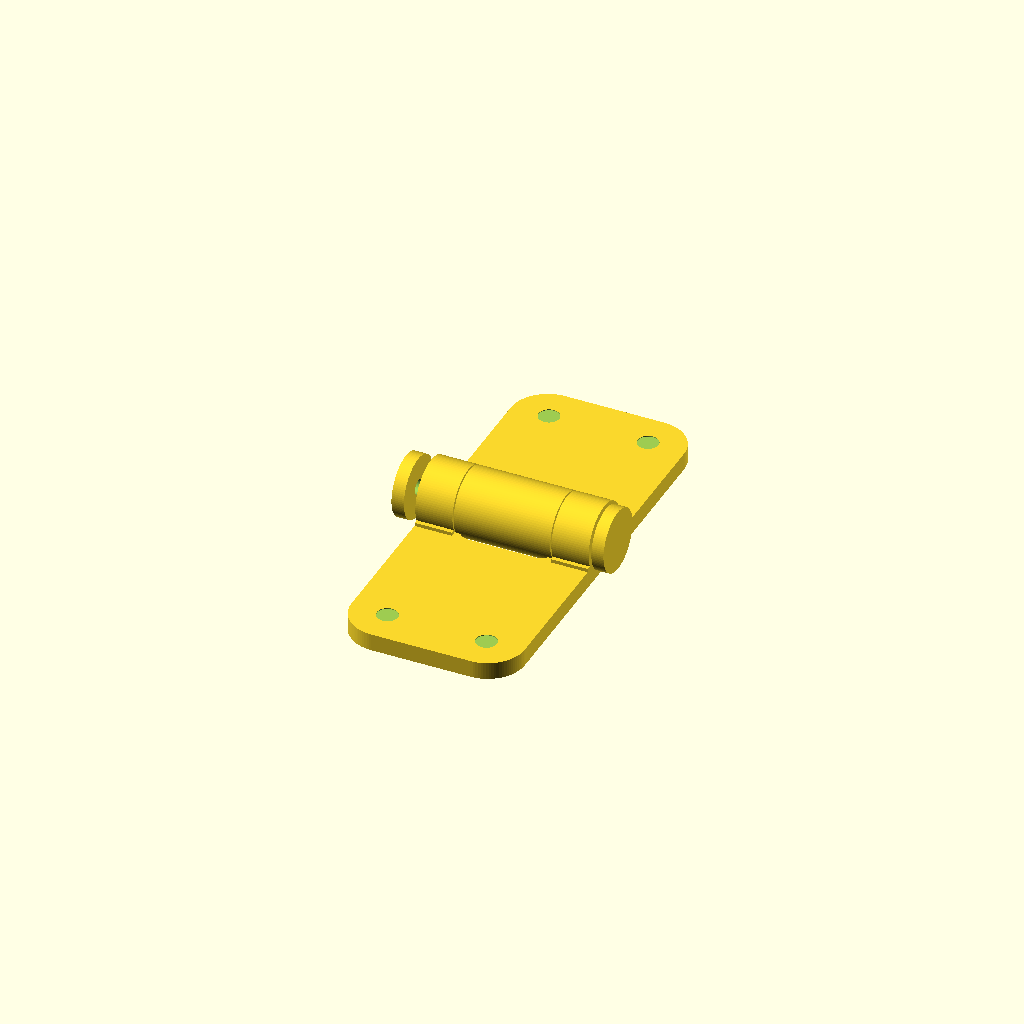
Cell 1: the model at its default parameters.
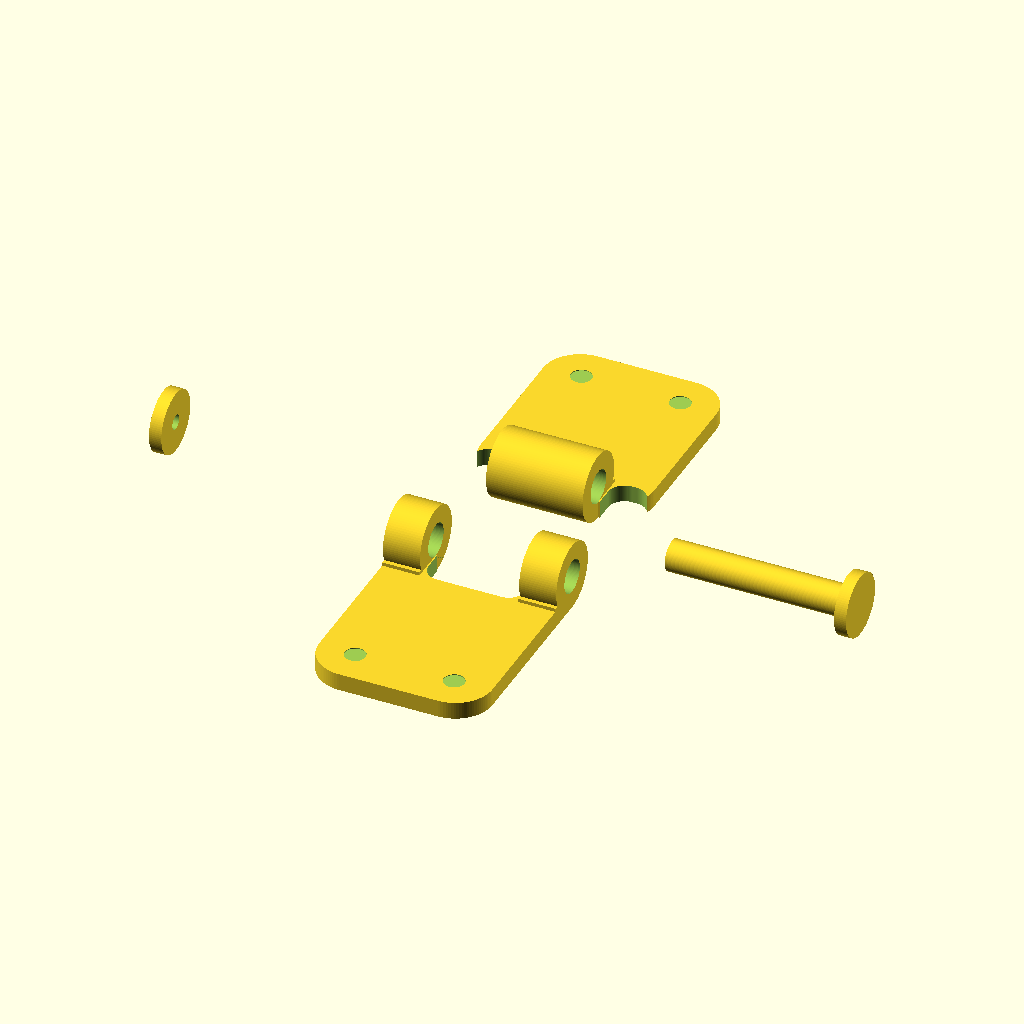
Cell 2: the same model with view = "printable_exploded".
One fixed orthographic camera (rotation 55°, 0°, 25°; colour scheme Cornfield) for every cell.
The OpenSCAD source (parts/hinge_small/HingesV10.scad):
// Small hinge, version 10.
//
// Procedural OpenSCAD recreation of the hinge set from:
//   Hinge_small_L.stl
//   Hinge_small_R.stl
//   Hinge_small_Sp.stl
//   Hinge_small_Cap.stl
//   Hinges_small_v2.blend1
//
// V10 inverts the hinge-base relief placement so each leaf is relieved for the opposite side barrel pattern.
// The defaults are sized to match the original STL bounding boxes while
// exposing grouped Customizer controls for each object and common settings.

$fn = 96;

/* [View] */

view = "assembled"; // [assembled: Assembled view, printable_exploded: Printable exploded view, left_hinge: Left hinge only, right_hinge: Right hinge only, spacer: Spacer only, cap: Pin cap only]
printable_exploded_spacing = 14;
assembled_gap = 0;

/* [Common Mounting Holes] */

mount_hole_spacing = 20;
mount_hole_diameter = 4.2;
countersink_diameter = 9.5;
countersink_depth = 1.4;

/* [Barrels - Common] */

barrel_outer_diameter = 13.72;
barrel_total_length = 35;
barrel_bore_diameter = 6.7;
barrel_center_y = 0;
barrel_center_z = 0;
barrel_bore_cuts_supports = true; // [true: Keep the inside barrel hole clear through supports, false: Only cut the cylinder barrel]
barrel_clearance_gap = 0.7;

/* [Barrels - Left Hinge Supports] */

left_outer_barrel_length = 7.5;
left_support_enabled = true;
left_support_depth = 7.2;
left_support_height = 4.2;
left_support_y_overlap = 1.0;

/* [Barrels - Left Hinge Base Relief] */

left_base_relief_enabled = true;
left_base_relief_depth = 7.0;
left_base_relief_corner_radius = 5.0;
left_base_relief_square_amount = 0.35;

/* [Barrels - Right Hinge Supports] */

right_center_barrel_length = 19.5;
right_support_enabled = true;
right_support_depth = 7.2;
right_support_height = 4.2;
right_support_y_overlap = 1.0;

/* [Barrels - Right Hinge Base Relief] */

right_base_relief_enabled = true;
right_base_relief_depth = 7.0;
right_base_relief_corner_radius = 5.0;
right_base_relief_square_amount = 0.35;

/* [Left Hinge Object] */

left_leaf_width = 35;
left_leaf_length = 42;
left_leaf_thickness = 3.5;
left_leaf_corner_radius = 7.5;
left_leaf_y_start = -42;
left_mount_hole_y = -35;

/* [Right Hinge Object] */

right_leaf_width = 35;
right_leaf_length = 42;
right_leaf_thickness = 3.5;
right_leaf_corner_radius = 7.5;
right_leaf_y_start = 0;
right_mount_hole_y = 35;

/* [Spacer Object] */

spacer_auto_fit_to_bore = true;
spacer_barrel_clearance = 0.4;
spacer_shaft_diameter = 6.3;
spacer_shaft_length = 35.65;
spacer_x_start = -17.85;
spacer_head_diameter = 12.6;
spacer_head_thickness = 2.45;
spacer_screw_hole_diameter = 2.6;
spacer_screw_hole_depth = 6;

/* [Cap Object] */

cap_diameter = 12.6;
cap_length = 2.5;
cap_x_start = -22.58;
cap_socket_diameter = 3.0;
cap_socket_depth = 1.1;
cap_pin_end_gap = 0;

/* [Hidden] */

epsilon = 0.02;

function fitted_spacer_shaft_diameter() =
    spacer_auto_fit_to_bore
        ? min(spacer_shaft_diameter, max(0.1, barrel_bore_diameter - spacer_barrel_clearance))
        : spacer_shaft_diameter;


module rounded_leaf_2d(width, length, radius) {
    hull() {
        translate([-width / 2 + radius, radius])
            circle(r = radius);
        translate([width / 2 - radius, radius])
            circle(r = radius);
        translate([-width / 2 + radius, length - radius])
            circle(r = radius);
        translate([width / 2 - radius, length - radius])
            circle(r = radius);
    }
}

module countersunk_mounting_hole(x, y, thickness) {
    translate([x, y, -thickness - epsilon])
        cylinder(h = thickness + 2 * epsilon, d = mount_hole_diameter);

    translate([x, y, -thickness / 2 - epsilon])
        cylinder(h = countersink_depth + epsilon, d1 = countersink_diameter, d2 = mount_hole_diameter);
}

module base_leaf_blank(y_start, width, length, thickness, radius) {
    translate([0, y_start, -barrel_outer_diameter / 2])
        linear_extrude(height = thickness)
            rounded_leaf_2d(width, length, radius);
}

module base_relief_2d(length, depth, side, corner_radius, square_amount) {
    effective_radius = max(0, min(corner_radius * (1 - square_amount), min(length, depth) / 2));

    if (effective_radius <= 0.01) {
        translate([0, side < 0 ? -depth : 0])
            square([length, depth]);
    } else if (side < 0) {
        hull() {
            square([length, 0.01]);
            translate([effective_radius, -depth + effective_radius])
                circle(r = effective_radius);
            translate([length - effective_radius, -depth + effective_radius])
                circle(r = effective_radius);
        }
    } else {
        hull() {
            translate([0, -0.01])
                square([length, 0.01]);
            translate([effective_radius, depth - effective_radius])
                circle(r = effective_radius);
            translate([length - effective_radius, depth - effective_radius])
                circle(r = effective_radius);
        }
    }
}

module base_relief_cut(x_start, side, length, depth, corner_radius, square_amount, thickness) {
    translate([x_start, barrel_center_y, -barrel_outer_diameter / 2 - epsilon])
        linear_extrude(height = thickness + 2 * epsilon)
            base_relief_2d(length, depth, side, corner_radius, square_amount);
}

module mounting_holes_for_leaf(hole_y, thickness) {
    countersunk_mounting_hole(-mount_hole_spacing / 2, hole_y, thickness);
    countersunk_mounting_hole(mount_hole_spacing / 2, hole_y, thickness);
}

module barrel_bore(length) {
    rotate([0, 90, 0])
        translate([0, 0, -epsilon])
            cylinder(h = length + 2 * epsilon, d = barrel_bore_diameter);
}

module barrel_cylinder(length) {
    difference() {
        rotate([0, 90, 0])
            cylinder(h = length, d = barrel_outer_diameter);
        barrel_bore(length);
    }
}

module barrel_support_web(length, side, support_depth, support_height, y_overlap) {
    y_inner = side < 0 ? barrel_center_y - y_overlap : barrel_center_y + y_overlap;
    y_outer = side < 0 ? barrel_center_y - support_depth : barrel_center_y + support_depth;
    z_bottom = barrel_center_z - barrel_outer_diameter / 2;

    translate([0, min(y_inner, y_outer), z_bottom])
        cube([length, abs(y_outer - y_inner), support_height]);
}

module barrel_segment(x_start, length, support_enabled = false, support_side = -1, support_depth = 7.2, support_height = 4.2, support_y_overlap = 1.0) {
    translate([x_start, 0, 0])
        if (support_enabled && barrel_bore_cuts_supports) {
            difference() {
                union() {
                    translate([0, barrel_center_y, barrel_center_z])
                        rotate([0, 90, 0])
                            cylinder(h = length, d = barrel_outer_diameter);
                    barrel_support_web(length, support_side, support_depth, support_height, support_y_overlap);
                }
                translate([0, barrel_center_y, barrel_center_z])
                    barrel_bore(length);
            }
        } else if (support_enabled) {
            union() {
                translate([0, barrel_center_y, barrel_center_z])
                    barrel_cylinder(length);
                barrel_support_web(length, support_side, support_depth, support_height, support_y_overlap);
            }
        } else {
            translate([0, barrel_center_y, barrel_center_z])
                barrel_cylinder(length);
        }
}

module left_hinge_object() {
    translate([0, -assembled_gap / 2, 0])
        union() {
            difference() {
                base_leaf_blank(left_leaf_y_start, left_leaf_width, left_leaf_length, left_leaf_thickness, left_leaf_corner_radius);
                mounting_holes_for_leaf(left_mount_hole_y, left_leaf_thickness);
                if (left_base_relief_enabled) {
                    base_relief_cut(-right_center_barrel_length / 2, -1, right_center_barrel_length, left_base_relief_depth, left_base_relief_corner_radius, left_base_relief_square_amount, left_leaf_thickness);
                }
            }
            barrel_segment(-barrel_total_length / 2, left_outer_barrel_length, left_support_enabled, -1, left_support_depth, left_support_height, left_support_y_overlap);
            barrel_segment(barrel_total_length / 2 - left_outer_barrel_length, left_outer_barrel_length, left_support_enabled, -1, left_support_depth, left_support_height, left_support_y_overlap);
        }
}

module right_hinge_object() {
    translate([0, assembled_gap / 2, 0])
        union() {
            difference() {
                base_leaf_blank(right_leaf_y_start, right_leaf_width, right_leaf_length, right_leaf_thickness, right_leaf_corner_radius);
                mounting_holes_for_leaf(right_mount_hole_y, right_leaf_thickness);
                if (right_base_relief_enabled) {
                    base_relief_cut(-barrel_total_length / 2, 1, left_outer_barrel_length, right_base_relief_depth, right_base_relief_corner_radius, right_base_relief_square_amount, right_leaf_thickness);
                    base_relief_cut(barrel_total_length / 2 - left_outer_barrel_length, 1, left_outer_barrel_length, right_base_relief_depth, right_base_relief_corner_radius, right_base_relief_square_amount, right_leaf_thickness);
                }
            }
            barrel_segment(-right_center_barrel_length / 2, right_center_barrel_length, right_support_enabled, 1, right_support_depth, right_support_height, right_support_y_overlap);
        }
}

module spacer_object() {
    translate([spacer_x_start, 0, 0])
        rotate([0, 90, 0])
            difference() {
                union() {
                    cylinder(h = spacer_shaft_length, d = fitted_spacer_shaft_diameter());
                    translate([0, 0, spacer_shaft_length])
                        cylinder(h = spacer_head_thickness, d = spacer_head_diameter);
                }

                translate([0, 0, -epsilon])
                    cylinder(h = spacer_screw_hole_depth + epsilon, d = spacer_screw_hole_diameter);
            }
}

module cap_object() {
    translate([cap_x_start - cap_pin_end_gap, 0, 0])
        rotate([0, 90, 0])
            difference() {
                cylinder(h = cap_length, d = cap_diameter);
                translate([0, 0, cap_length - cap_socket_depth])
                    cylinder(h = cap_socket_depth + epsilon, d = cap_socket_diameter);
            }
}

module assembled_view() {
    left_hinge_object();
    right_hinge_object();
    spacer_object();
    cap_object();
}

module printable_exploded_view() {
    translate([0, -printable_exploded_spacing, 0])
        left_hinge_object();
    translate([0, printable_exploded_spacing, 0])
        right_hinge_object();
    translate([barrel_total_length + printable_exploded_spacing, 0, 0])
        spacer_object();
    translate([-barrel_total_length - printable_exploded_spacing, 0, 0])
        cap_object();
}

if (view == "printable_exploded") {
    printable_exploded_view();
} else if (view == "left_hinge") {
    left_hinge_object();
} else if (view == "right_hinge") {
    right_hinge_object();
} else if (view == "spacer") {
    spacer_object();
} else if (view == "cap") {
    cap_object();
} else {
    assembled_view();
}
Parameter table extracted from the source (name, type, default, range or options):
view: string, default "assembled", options "assembled", "printable_exploded", "left_hinge", "right_hinge", "spacer", "cap"
printable_exploded_spacing: number, default 14
assembled_gap: number, default 0
mount_hole_spacing: number, default 20
mount_hole_diameter: number, default 4.2
countersink_diameter: number, default 9.5
countersink_depth: number, default 1.4
barrel_outer_diameter: number, default 13.72
barrel_total_length: number, default 35
barrel_bore_diameter: number, default 6.7
barrel_center_y: number, default 0
barrel_center_z: number, default 0
barrel_bore_cuts_supports: bool, default true
barrel_clearance_gap: number, default 0.7
left_outer_barrel_length: number, default 7.5
left_support_enabled: bool, default true
left_support_depth: number, default 7.2
left_support_height: number, default 4.2
left_support_y_overlap: number, default 1
left_base_relief_enabled: bool, default true
left_base_relief_depth: number, default 7
left_base_relief_corner_radius: number, default 5
left_base_relief_square_amount: number, default 0.35
right_center_barrel_length: number, default 19.5
right_support_enabled: bool, default true
right_support_depth: number, default 7.2
right_support_height: number, default 4.2
right_support_y_overlap: number, default 1
right_base_relief_enabled: bool, default true
right_base_relief_depth: number, default 7
right_base_relief_corner_radius: number, default 5
right_base_relief_square_amount: number, default 0.35
left_leaf_width: number, default 35
left_leaf_length: number, default 42
left_leaf_thickness: number, default 3.5
left_leaf_corner_radius: number, default 7.5
left_leaf_y_start: number, default -42
left_mount_hole_y: number, default -35
right_leaf_width: number, default 35
right_leaf_length: number, default 42
right_leaf_thickness: number, default 3.5
right_leaf_corner_radius: number, default 7.5
right_leaf_y_start: number, default 0
right_mount_hole_y: number, default 35
spacer_auto_fit_to_bore: bool, default true
spacer_barrel_clearance: number, default 0.4
spacer_shaft_diameter: number, default 6.3
spacer_shaft_length: number, default 35.65
spacer_x_start: number, default -17.85
spacer_head_diameter: number, default 12.6
spacer_head_thickness: number, default 2.45
spacer_screw_hole_diameter: number, default 2.6
spacer_screw_hole_depth: number, default 6
cap_diameter: number, default 12.6
cap_length: number, default 2.5
cap_x_start: number, default -22.58
cap_socket_diameter: number, default 3
cap_socket_depth: number, default 1.1
cap_pin_end_gap: number, default 0
